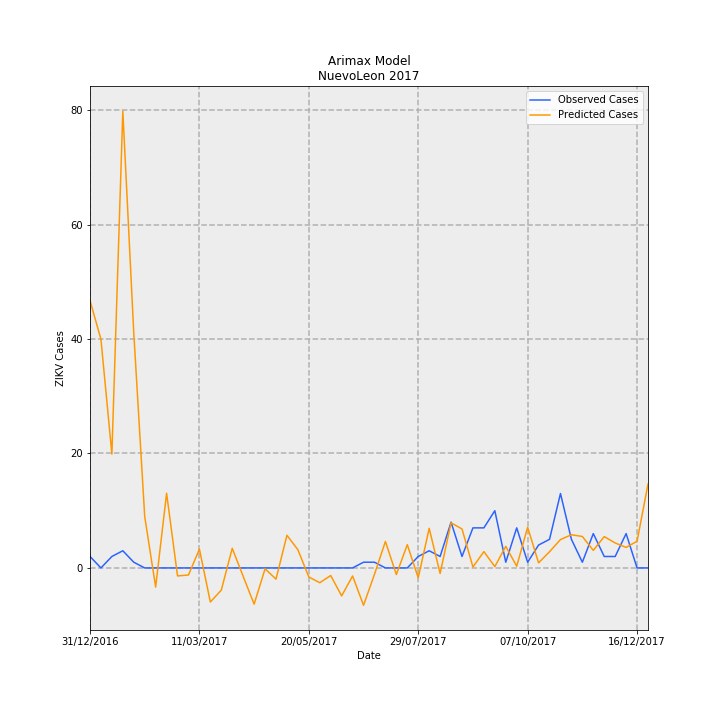

Source data for this figure (header and first rows):
Date, predictions_incidence, observed_incidence, Predicted Cases, Observed Cases, error
31/12/2016, 0.9125, 0.03907, 46.72, 2.0, -44.72
07/01/2017, 0.7803, 0.0, 39.95, 0.0, -39.95
14/01/2017, 0.3884, 0.03907, 19.88, 2.0, -17.88
21/01/2017, 1.559, 0.0586, 79.81, 3.0, -76.81
28/01/2017, 0.8025, 0.01953, 41.08, 1.0, -40.08
04/02/2017, 0.1757, 0.0, 8.992, 0.0, -8.992
11/02/2017, -0.06532, 0.0, -3.344, 0.0, 3.344
18/02/2017, 0.2549, 0.0, 13.05, 0.0, -13.05
25/02/2017, -0.02729, 0.0, -1.397, 0.0, 1.397
04/03/2017, -0.0241, 0.0, -1.234, 0.0, 1.234
11/03/2017, 0.06411, 0.0, 3.282, 0.0, -3.282
18/03/2017, -0.1163, 0.0, -5.953, 0.0, 5.953
25/03/2017, -0.07575, 0.0, -3.878, 0.0, 3.878
01/04/2017, 0.06707, 0.0, 3.433, 0.0, -3.433
08/04/2017, -0.02891, 0.0, -1.48, 0.0, 1.48
15/04/2017, -0.1237, 0.0, -6.332, 0.0, 6.332
22/04/2017, -0.00296, 0.0, -0.1516, 0.0, 0.1516
29/04/2017, -0.03824, 0.0, -1.958, 0.0, 1.958
06/05/2017, 0.1115, 0.0, 5.707, 0.0, -5.707
13/05/2017, 0.06214, 0.0, 3.181, 0.0, -3.181
20/05/2017, -0.03085, 0.0, -1.579, 0.0, 1.579
27/05/2017, -0.05049, 0.0, -2.585, 0.0, 2.585
03/06/2017, -0.02586, 0.0, -1.324, 0.0, 1.324
10/06/2017, -0.09544, 0.0, -4.886, 0.0, 4.886
17/06/2017, -0.02736, 0.0, -1.401, 0.0, 1.401
24/06/2017, -0.1275, 0.01953, -6.527, 1.0, 7.527
01/07/2017, -0.02187, 0.01953, -1.12, 1.0, 2.12
08/07/2017, 0.09026, 0.0, 4.621, 0.0, -4.621
15/07/2017, -0.02264, 0.0, -1.159, 0.0, 1.159
22/07/2017, 0.07945, 0.0, 4.067, 0.0, -4.067
29/07/2017, -0.03356, 0.03907, -1.718, 2.0, 3.718
05/08/2017, 0.1351, 0.0586, 6.918, 3.0, -3.918
12/08/2017, -0.01904, 0.03907, -0.9749, 2.0, 2.975
19/08/2017, 0.1541, 0.1563, 7.887, 8.0, 0.1134
26/08/2017, 0.133, 0.03907, 6.809, 2.0, -4.809
02/09/2017, 0.003067, 0.1367, 0.157, 7, 6.843
09/09/2017, 0.05575, 0.1367, 2.854, 7, 4.146
16/09/2017, 0.004419, 0.1953, 0.2262, 10.0, 9.774
23/09/2017, 0.07383, 0.01953, 3.78, 1.0, -2.78
30/09/2017, 0.005783, 0.1367, 0.2961, 7, 6.704
07/10/2017, 0.1388, 0.01953, 7.103, 1.0, -6.103
14/10/2017, 0.01736, 0.07813, 0.8886, 4.0, 3.111
21/10/2017, 0.05534, 0.09767, 2.833, 5.0, 2.167
28/10/2017, 0.09681, 0.2539, 4.956, 13.0, 8.044
04/11/2017, 0.1132, 0.09767, 5.797, 5.0, -0.7969
11/11/2017, 0.1074, 0.01953, 5.496, 1.0, -4.496
18/11/2017, 0.05993, 0.1172, 3.068, 6.0, 2.932
25/11/2017, 0.1069, 0.03907, 5.475, 2.0, -3.475
02/12/2017, 0.08518, 0.03907, 4.361, 2.0, -2.361
09/12/2017, 0.07004, 0.1172, 3.586, 6.0, 2.414
16/12/2017, 0.09113, 0.0, 4.666, 0.0, -4.666
23/12/2017, 0.2863, 0.0, 14.66, 0.0, -14.66
